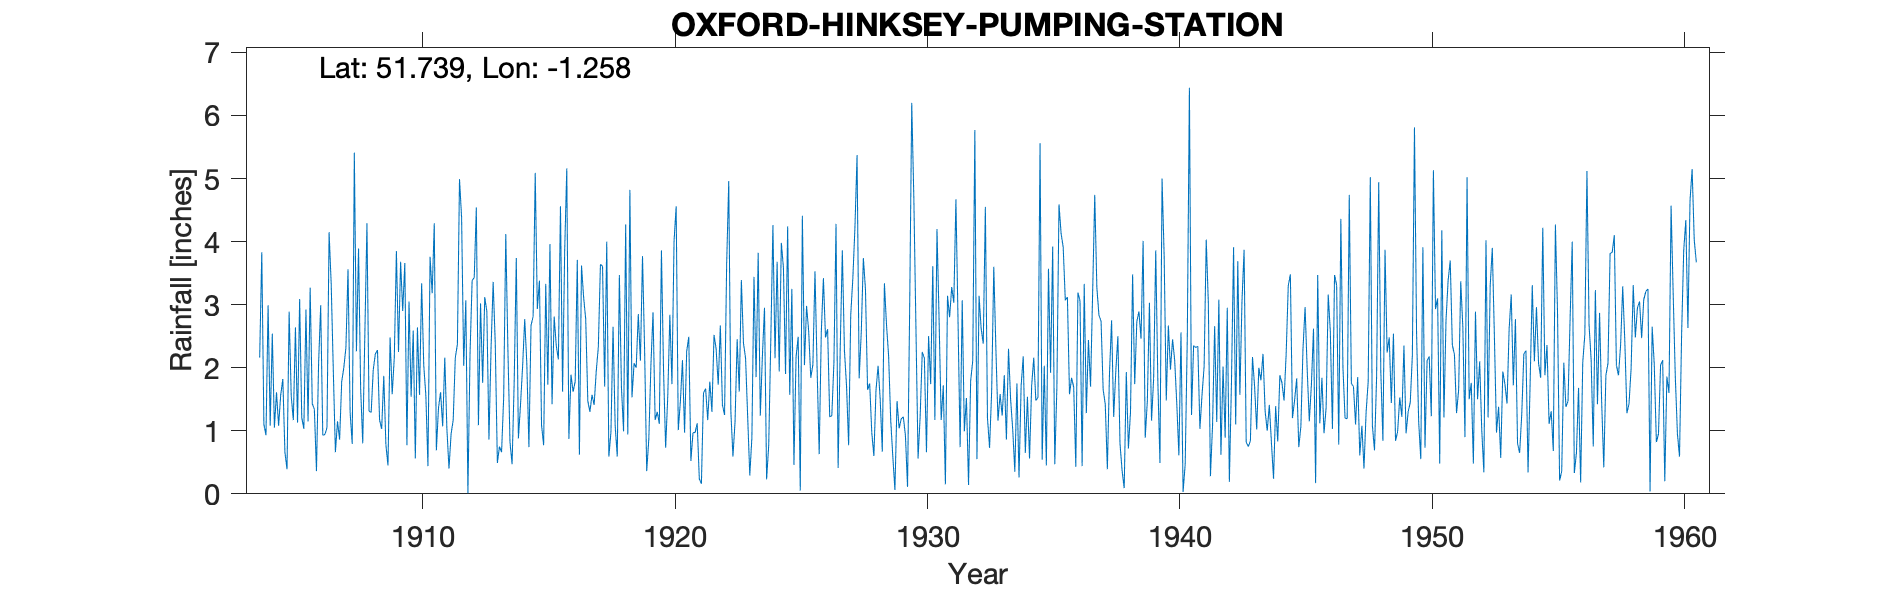

The file beside this chart, header and first rows:
OXFORD-HINKSEY-PUMPING-STATION, , , , , , , , , , , , , , , , , , , , , , , 
Grid ref, SP513047, Long, -1.258, Lat, 51.74, Elevation, 187, ft, , , , , , , , , , , , , , , 
Station no, 1049, , , , , , , , , , , , , , , , , , , , , , 
, 1900, 1901, 1902, 1903, 1904, 1905, 1906, 1907, 1908, 1909, 1910, 1911, 1912, 1913, 1914, 1915, 1916, 1917, 1918, 1919, 1920, 1921, 1922
January, , , , , 2.16, 0.66, 3.27, 0.66, 1.67, 0.78, 1.54, 0.69, 4.38, 2.89, 0.47, 2.93, 1.62, 1.47, 2.65, 2.85, 1.96, 2.49, 2.52
February, , , , , 3.83, 0.39, 1.43, 1.15, 0.8, 0.45, 2.59, 1.36, 2.03, 0.86, 1.78, 3.38, 3.85, 1.3, 1.08, 2.11, 0.73, 0.52, 2.3
March, , , , , 1.1, 2.89, 1.34, 0.86, 2.53, 2.48, 0.56, 1.61, 3.07, 2.31, 3.74, 1.09, 5.16, 1.57, 0.59, 3.77, 1.54, 0.97, 1.73
April, , , , , 0.93, 1.55, 0.36, 1.78, 4.29, 1.58, 2.64, 1.07, 0.01, 3.36, 0.88, 0.77, 0.87, 1.41, 3.47, 2.28, 2.84, 0.97, 2.67
May, , , , , 2.99, 1.17, 2.06, 2, 1.31, 2.16, 1.57, 2.16, 2.21, 2.38, 1.41, 3.33, 1.89, 1.94, 1.68, 0.36, 1.74, 1.12, 1.41
June, , , , , 1.08, 2.64, 2.99, 2.32, 1.29, 3.85, 3.34, 1.03, 3.38, 0.49, 2.02, 1.73, 1.62, 2.33, 0.99, 0.87, 4.01, 0.24, 1.25
July, , , , , 2.54, 1.13, 0.93, 3.56, 1.97, 2.25, 2.04, 0.4, 3.43, 0.75, 2.77, 3.96, 1.78, 3.64, 4.27, 2.04, 4.56, 0.16, 3.63
August, , , , , 1.05, 3.09, 0.94, 1.29, 2.22, 3.68, 1.56, 0.95, 4.54, 0.66, 2.07, 1.42, 3.71, 3.61, 0.94, 2.88, 1.01, 1.6, 4.96
September, , , , , 1.61, 1.21, 1.05, 0.79, 2.28, 2.9, 0.44, 1.17, 1.09, 1.53, 0.74, 2.81, 0.62, 1.7, 4.82, 1.17, 1.46, 1.67, 1.31
October, , , , , 1.08, 1.03, 4.15, 5.41, 1.17, 3.66, 3.76, 2.16, 3.02, 4.12, 2.67, 2.35, 3.62, 4, 1.53, 1.3, 2.12, 1.17, 0.59
November, , , , , 1.57, 2.92, 3.33, 2.26, 1.03, 0.77, 3.18, 2.37, 1.76, 2.3, 2.81, 2.13, 3.12, 0.59, 2.07, 1.11, 0.97, 1.78, 1.15
December, , , , , 1.82, 1.15, 1.96, 3.89, 1.87, 3.05, 4.29, 4.99, 3.12, 0.82, 5.09, 4.56, 2.77, 0.98, 2, 3.86, 2.26, 1.3, 2.45
Total, , , , , 21.76, 19.83, 23.81, 25.97, 22.43, 27.61, 27.51, 19.96, 32.04, 22.47, 26.45, 30.46, 30.63, 24.54, 26.09, 24.6, 25.2, 13.99, 25.97
